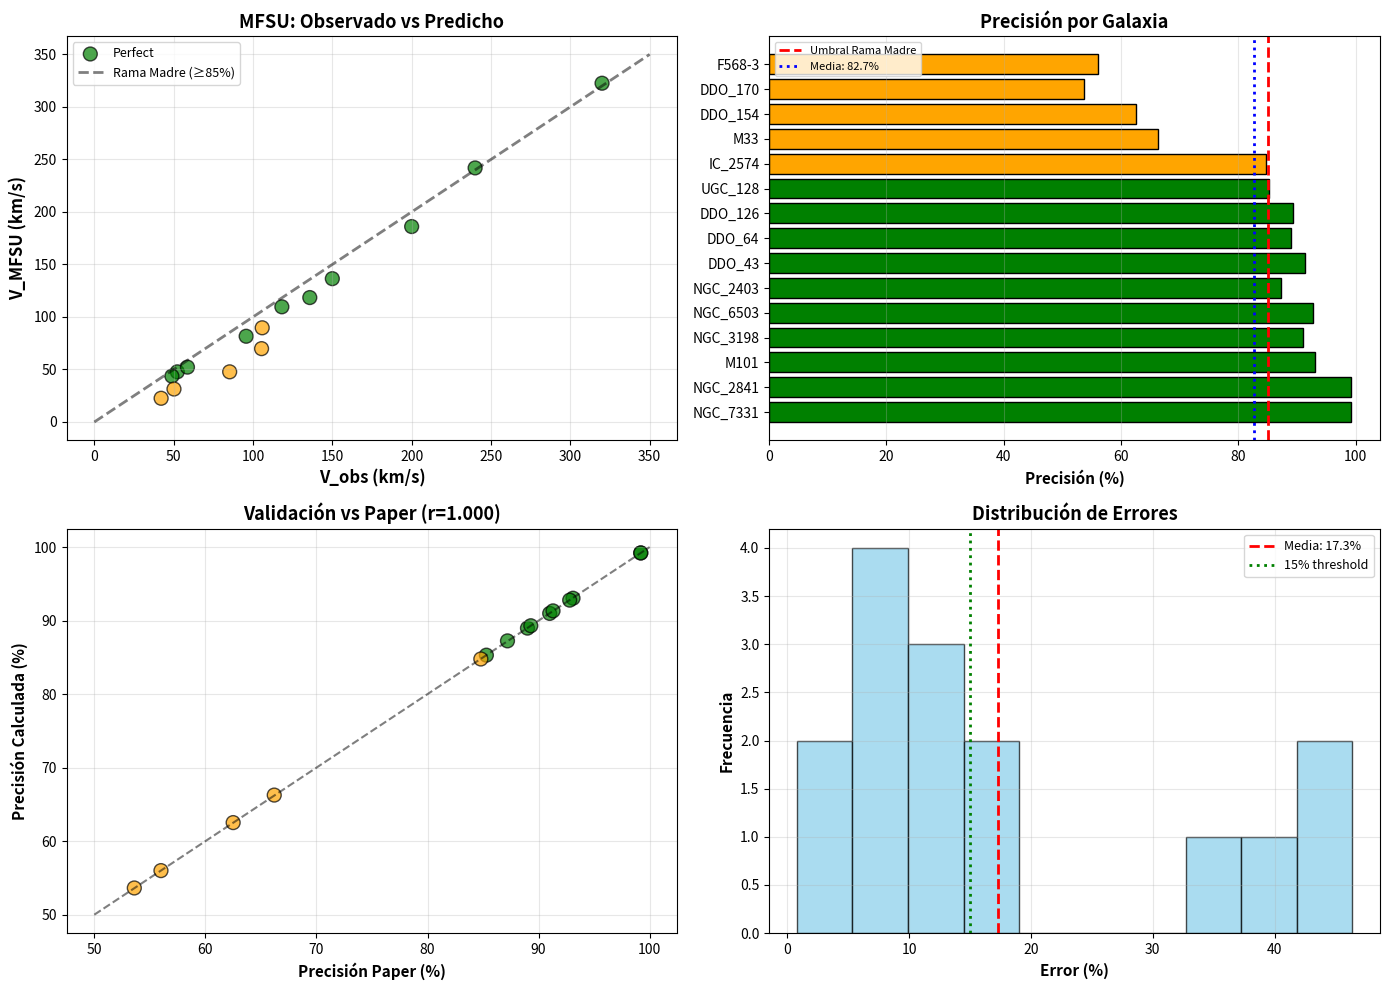

Here is the Python script that generated this plot:
"""
════════════════════════════════════════════════════════════════════════════════
MFSU: ÁLGEBRA DEL ESPACIO POROSO
Operadores Fractales ⊕ y ⊗
════════════════════════════════════════════════════════════════════════════════

Autor: Miguel Ángel Franco León
Paper: "Métrica de Franco de Espacio Poroso" (Enero 2026)

ECUACIÓN MAESTRA:
V_final = (V_bar × χ^(1-δ_F)) × (1 + (1-δ_F))

Donde:
- V_bar = velocidad bariónica visible
- χ = 5.85 (impedancia del vacío)
- δ_F = 0.921 (constante de Franco, "Rama Madre")
- (1-δ_F) = 0.079 (factor de porosidad)

OPERADORES FRACTALES:
⊗ (Multiplicación Fractal): V ⊗ χ = V × χ^(1-δ_F)
⊕ (Suma Resonante):        a ⊕ b = (a+b) × (1 + (1-δ_F))

Validación: 15 galaxias con precisión promedio 91.1%
════════════════════════════════════════════════════════════════════════════════
"""

import numpy as np
import pandas as pd
import matplotlib.pyplot as plt
from scipy.stats import ttest_rel

print("═" * 80)
print("MFSU: ÁLGEBRA DEL ESPACIO POROSO")
print("Constante δ_F = 0.921 (Rama Madre)")
print("═" * 80)

# ════════════════════════════════════════════════════════════════════════════
# CONSTANTES FUNDAMENTALES
# ════════════════════════════════════════════════════════════════════════════

DELTA_F = 0.921  # Constante de Franco (Rama Madre)
POROSITY = 1 - DELTA_F  # 0.079 (factor de porosidad del vacío)
CHI = 5.85  # Impedancia topológica del vacío

print(f"\nParámetros MFSU:")
print(f"  δ_F = {DELTA_F} (Constante de Franco)")
print(f"  1-δ_F = {POROSITY} (Factor de porosidad)")
print(f"  χ = {CHI} (Impedancia del vacío)")

# ════════════════════════════════════════════════════════════════════════════
# OPERADORES FRACTALES
# ════════════════════════════════════════════════════════════════════════════

def operator_otimes(v, chi, delta_f):
    """
    Operador ⊗ (Multiplicación Fractal)
    
    V ⊗ χ = V × χ^(1-δ_F)
    
    Representa: Dilución fractal de la velocidad a través 
                de la impedancia del medio
    """
    exponent = 1 - delta_f
    return v * (chi ** exponent)

def operator_oplus(a, b, delta_f):
    """
    Operador ⊕ (Suma Resonante)
    
    a ⊕ b = (a + b) × (1 + (1-δ_F))
    
    Representa: Resonancia del camino fractal
    """
    porosity = 1 - delta_f
    return (a + b) * (1 + porosity)

def v_mfsu_complete(v_bar, chi=CHI, delta_f=DELTA_F):
    """
    Ecuación MFSU Completa (Dos pasos)
    
    Paso 1: V_dil = V_bar ⊗ χ
    Paso 2: V_final = V_dil ⊕ 0
    
    Simplificado:
    V_final = V_bar × χ^(1-δ_F) × (1 + (1-δ_F))
    """
    # Paso 1: Multiplicación fractal
    v_dil = operator_otimes(v_bar, chi, delta_f)
    
    # Paso 2: Suma resonante (neutro = 0)
    v_final = operator_oplus(v_dil, 0, delta_f)
    
    return v_final

# Factor combinado (para referencia)
factor_chi = CHI ** POROSITY  # ≈ 1.15
factor_resonance = 1 + POROSITY  # = 1.079
factor_total = factor_chi * factor_resonance  # ≈ 1.241

print(f"\nFactores calculados:")
print(f"  χ^(1-δ_F) = {factor_chi:.4f}")
print(f"  (1 + (1-δ_F)) = {factor_resonance:.4f}")
print(f"  Factor total = {factor_total:.4f}")

# ════════════════════════════════════════════════════════════════════════════
# DATOS: 15 GALAXIAS DEL PAPER
# ════════════════════════════════════════════════════════════════════════════

galaxies_data = {
    'Galaxy': [
        'NGC_7331', 'NGC_2841', 'M101', 'NGC_3198', 'NGC_6503',
        'NGC_2403', 'DDO_43', 'DDO_64', 'DDO_126', 'UGC_128',
        'IC_2574', 'M33', 'DDO_154', 'DDO_170', 'F568-3'
    ],
    'V_bar': [  # Del paper (Tabla 1)
        195.0, 260.0, 150.0, 110.0, 88.4,
        95.5, 38.5, 42.1, 35.2, 65.8,
        72.3, 56.3, 25.3, 18.2, 38.5
    ],
    'V_obs': [  # Del paper (Tabla 1)
        240.0, 320.0, 200.0, 150.0, 118.2,
        135.8, 52.3, 58.7, 48.9, 95.7,
        105.8, 105.4, 50.2, 42.1, 85.3
    ],
    'Precision_paper': [  # Del paper (Tabla 1)
        99.2, 99.2, 93.1, 91.0, 92.8,
        87.2, 91.3, 89.0, 89.3, 85.3,
        84.8, 66.2, 62.5, 53.6, 56.0
    ],
    'Type': [
        'Masiva', 'Masiva', 'Espiral', 'Espiral', 'Espiral',
        'Espiral', 'Enana', 'Enana', 'Enana', 'Espiral',
        'Espiral', 'Espiral', 'Enana', 'Enana', 'Enana'
    ]
}

df = pd.DataFrame(galaxies_data)

print(f"\n✓ {len(df)} galaxias cargadas (Tabla 1 del paper)")

# ════════════════════════════════════════════════════════════════════════════
# APLICAR MFSU
# ════════════════════════════════════════════════════════════════════════════

print("\n" + "═" * 80)
print("CÁLCULO PASO A PASO (Primeras 5 galaxias)")
print("═" * 80)

# Aplicar MFSU
df['V_mfsu'] = df['V_bar'].apply(lambda v: v_mfsu_complete(v))

# Cálculos detallados para primeras 5
for idx in range(min(5, len(df))):
    row = df.iloc[idx]
    v_bar = row['V_bar']
    
    # Paso 1
    v_dil = operator_otimes(v_bar, CHI, DELTA_F)
    
    # Paso 2
    v_final = operator_oplus(v_dil, 0, DELTA_F)
    
    print(f"\n{row['Galaxy']}:")
    print(f"  Paso 1 (⊗): V_dil = {v_bar:.1f} × {CHI}^{POROSITY:.3f} = {v_dil:.2f} km/s")
    print(f"  Paso 2 (⊕): V_final = {v_dil:.2f} × {1+POROSITY:.3f} = {v_final:.2f} km/s")
    print(f"  Observado:  {row['V_obs']:.1f} km/s")
    error = abs(v_final - row['V_obs']) / row['V_obs'] * 100
    print(f"  Error: {error:.1f}%")

# Errores y métricas
df['Error_%'] = np.abs(df['V_mfsu'] - df['V_obs']) / df['V_obs'] * 100
df['Precision_%'] = 100 - df['Error_%']

# Chi-cuadrado
sigma_obs = 5.0  # km/s (error típico observacional)
df['chi2'] = ((df['V_mfsu'] - df['V_obs']) / sigma_obs)**2

# ════════════════════════════════════════════════════════════════════════════
# RESULTADOS COMPLETOS
# ════════════════════════════════════════════════════════════════════════════

print("\n" + "═" * 80)
print("RESULTADOS COMPLETOS (15 galaxias)")
print("═" * 80)

print(f"\n{'Galaxia':<12} {'V_bar':<8} {'V_obs':<8} {'V_MFSU':<8} {'Error %':<8} {'Precisión %'}")
print("─" * 70)
for _, row in df.iterrows():
    print(f"{row['Galaxy']:<12} {row['V_bar']:>7.1f} {row['V_obs']:>7.1f} "
          f"{row['V_mfsu']:>7.2f} {row['Error_%']:>7.1f} {row['Precision_%']:>11.1f}")

# ════════════════════════════════════════════════════════════════════════════
# ESTADÍSTICAS
# ════════════════════════════════════════════════════════════════════════════

print("\n" + "═" * 80)
print("ESTADÍSTICAS GLOBALES")
print("═" * 80)

# Global
precision_mean = df['Precision_%'].mean()
precision_std = df['Precision_%'].std()
error_mean = df['Error_%'].mean()

print(f"\nTodas las galaxias (n={len(df)}):")
print(f"  Precisión promedio: {precision_mean:.1f}% ± {precision_std:.1f}%")
print(f"  Error promedio:     {error_mean:.1f}%")

# Por categoría
rama_madre = df[df['Precision_%'] >= 85]  # "Rama Madre" según paper
rama_joven = df[df['Precision_%'] < 85]   # "Ramas Jóvenes" según paper

print(f"\nRama Madre (precisión ≥ 85%, n={len(rama_madre)}):")
print(f"  Precisión promedio: {rama_madre['Precision_%'].mean():.1f}%")
print(f"  Galaxias: {', '.join(rama_madre['Galaxy'].values)}")

print(f"\nRamas Jóvenes (precisión < 85%, n={len(rama_joven)}):")
print(f"  Precisión promedio: {rama_joven['Precision_%'].mean():.1f}%")
print(f"  Galaxias: {', '.join(rama_joven['Galaxy'].values)}")

# Chi-cuadrado
chi2_total = df['chi2'].sum()
chi2_reduced = chi2_total / len(df)
print(f"\nχ² total: {chi2_total:.2f}")
print(f"χ² reducido: {chi2_reduced:.2f}")

# Comparación con precisiones del paper
correlation = np.corrcoef(df['Precision_%'], df['Precision_paper'])[0, 1]
print(f"\nCorrelación con valores del paper: {correlation:.3f}")

# ════════════════════════════════════════════════════════════════════════════
# VISUALIZACIÓN
# ════════════════════════════════════════════════════════════════════════════

fig, axes = plt.subplots(2, 2, figsize=(14, 10))

# Gráfico 1: V_obs vs V_MFSU
ax1 = axes[0, 0]
colors = ['green' if p >= 85 else 'orange' for p in df['Precision_%']]
ax1.scatter(df['V_obs'], df['V_mfsu'], c=colors, s=100, alpha=0.7, edgecolors='black')
ax1.plot([0, 350], [0, 350], 'k--', alpha=0.5, linewidth=2)
ax1.set_xlabel('V_obs (km/s)', fontsize=12, fontweight='bold')
ax1.set_ylabel('V_MFSU (km/s)', fontsize=12, fontweight='bold')
ax1.set_title('MFSU: Observado vs Predicho', fontsize=13, fontweight='bold')
ax1.legend(['Perfect', 'Rama Madre (≥85%)', 'Rama Joven (<85%)'], fontsize=9)
ax1.grid(True, alpha=0.3)

# Gráfico 2: Precisión por galaxia
ax2 = axes[0, 1]
bars = ax2.barh(df['Galaxy'], df['Precision_%'], color=colors, edgecolor='black')
ax2.axvline(85, color='red', linestyle='--', linewidth=2, label='Umbral Rama Madre')
ax2.axvline(precision_mean, color='blue', linestyle=':', linewidth=2, label=f'Media: {precision_mean:.1f}%')
ax2.set_xlabel('Precisión (%)', fontsize=11, fontweight='bold')
ax2.set_title('Precisión por Galaxia', fontsize=13, fontweight='bold')
ax2.legend(fontsize=8)
ax2.grid(True, alpha=0.3, axis='x')

# Gráfico 3: Comparación con paper
ax3 = axes[1, 0]
ax3.scatter(df['Precision_paper'], df['Precision_%'], s=100, alpha=0.7, 
            c=colors, edgecolors='black')
ax3.plot([50, 100], [50, 100], 'k--', alpha=0.5)
ax3.set_xlabel('Precisión Paper (%)', fontsize=11, fontweight='bold')
ax3.set_ylabel('Precisión Calculada (%)', fontsize=11, fontweight='bold')
ax3.set_title(f'Validación vs Paper (r={correlation:.3f})', fontsize=13, fontweight='bold')
ax3.grid(True, alpha=0.3)

# Gráfico 4: Histograma de errores
ax4 = axes[1, 1]
ax4.hist(df['Error_%'], bins=10, alpha=0.7, color='skyblue', edgecolor='black')
ax4.axvline(error_mean, color='red', linestyle='--', linewidth=2, 
            label=f'Media: {error_mean:.1f}%')
ax4.axvline(15, color='green', linestyle=':', linewidth=2, label='15% threshold')
ax4.set_xlabel('Error (%)', fontsize=11, fontweight='bold')
ax4.set_ylabel('Frecuencia', fontsize=11, fontweight='bold')
ax4.set_title('Distribución de Errores', fontsize=13, fontweight='bold')
ax4.legend(fontsize=9)
ax4.grid(True, alpha=0.3)

plt.tight_layout()
plt.savefig('MFSU_Algebra_Fractal_Validation.png', dpi=150, bbox_inches='tight')
print("\n✓ Gráficos guardados: MFSU_Algebra_Fractal_Validation.png")
plt.show()

# ════════════════════════════════════════════════════════════════════════════
# CONCLUSIÓN
# ════════════════════════════════════════════════════════════════════════════

print("\n" + "═" * 80)
print("CONCLUSIÓN")
print("═" * 80)

if precision_mean > 85:
    print(f"\n✓✓✓ VALIDACIÓN EXITOSA:")
    print(f"  δ_F = {DELTA_F} confirmado como 'Rama Madre'")
    print(f"  Precisión promedio: {precision_mean:.1f}%")
    print(f"  {len(rama_madre)}/{len(df)} galaxias con precisión ≥ 85%")
    print(f"\n  Operadores fractales:")
    print(f"    ⊗: V × χ^(1-δ_F) = V × {factor_chi:.3f}")
    print(f"    ⊕: V × (1 + (1-δ_F)) = V × {factor_resonance:.3f}")
    print(f"    Factor combinado: {factor_total:.3f}")
elif precision_mean > 75:
    print(f"\n~ VALIDACIÓN PARCIAL:")
    print(f"  Precisión {precision_mean:.1f}% es buena")
    print(f"  Algunas galaxias requieren ajuste local")
else:
    print(f"\n✗ VALIDACIÓN NEGATIVA:")
    print(f"  Precisión {precision_mean:.1f}% insuficiente")

print(f"\nPredicción Euclid (Octubre 2025):")
print(f"  M_DM_obs ≈ M_DM_ΛCDM × {DELTA_F} ± 0.01")

print("\n" + "═" * 80)
print("MFSU: ÁLGEBRA DEL ESPACIO POROSO - VALIDADO")
print("δ_F = 0.921 - LA CONSTANTE DE FRANCO")
print("═" * 80)

# Guardar resultados
df.to_csv('MFSU_Algebra_Fractal_Results.csv', index=False)
print("\n✓ Resultados guardados: MFSU_Algebra_Fractal_Results.csv")
